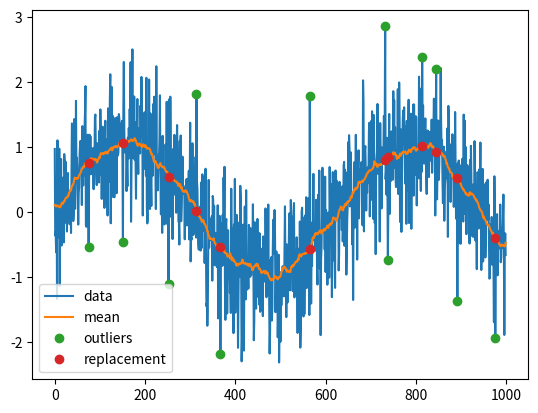

The script that saved this image:
from typing import Tuple
import numpy as np
import pandas as pd
import matplotlib.pyplot as plt


def zscore(data_series: pd.Series, window_length: int, threshold: float = 2.58) -> Tuple[pd.Series, pd.Series, pd.Series]:
    """ gemäß https://stackoverflow.com/questions/75938497/outlier-detection-of-time-series-data

    Erklärungen:
    Ausreißer, wenn der Wert mehr als 2.58 mal die Standardabweichung vom moving average abweicht (99% Konfidenzintervall).
    Für den moving average werden n=window_length Werte genutzt und die Mitte des Fensters betrachtet.
    Für den ersten Wert im average werden bspw. die ersten 25 Werte (wenn window_length = 50) der Serie genommen und durch 25 geteilt,
    da die weiteren 25 Werte, die genutzt werden würden, nicht existieren können (Quasi Indizes -25 bis -1) der Serie.

    Der z-Score ist der Wert der angibt, wie viele Standardabweichungen der Messwert vom moving average abweicht.
    Die within_threshold Variable ist eine Maske boolsche Maske, die angibt, ob der Wert innerhalb des Konfidenzintervalls liegt oder nicht.
    An den Stellen, an denen Sie False ergibt, liegt ein Ausreißer vor.
    """
    rolling_window = data_series.rolling(
        window=window_length, min_periods=1, center=True)
    moving_average = rolling_window.mean()
    moving_std = rolling_window.std(ddof=0)
    z_score = data_series.sub(moving_average).div(moving_std)
    within_threshold = z_score.between(-threshold, threshold)

    return z_score, moving_average, within_threshold


def get_outlier_stats(within_threshold: pd.Series) -> Tuple[int, float]:
    number_outlieres = len(within_threshold) - within_threshold.sum()
    outlier_rate = number_outlieres / len(within_threshold)
    return number_outlieres, outlier_rate


def return_without_outliers(data_series: pd.Series, moving_average: pd.Series, within_threshold: pd.Series) -> pd.Series:
    return data_series.where(within_threshold, moving_average)


if __name__ == '__main__':
    N = 1000
    np.random.seed(1)
    df = pd.DataFrame(
        {'MW': np.sin(np.linspace(0, 10, num=N))+np.random.normal(scale=0.6, size=N)})

    data_series = df['MW']

    z, avg, m = zscore(data_series, window_length=50)

    number_outliers, outlier_rate = get_outlier_stats(m)
    print(
        f'Anzahl der Ausreißer: {number_outliers}.')
    print(f'Anteil ausreißerfreier Daten: {(1 - outlier_rate) * 100}%')

    s = return_without_outliers(data_series, avg, m)

    ax = plt.subplot()

    df['MW'].plot(label='data')
    avg.plot(label='mean')
    df.loc[~m, 'MW'].plot(label='outliers', marker='o', ls='')
    avg[~m].plot(label='replacement', marker='o', ls='')
    plt.legend()
    plt.show()
